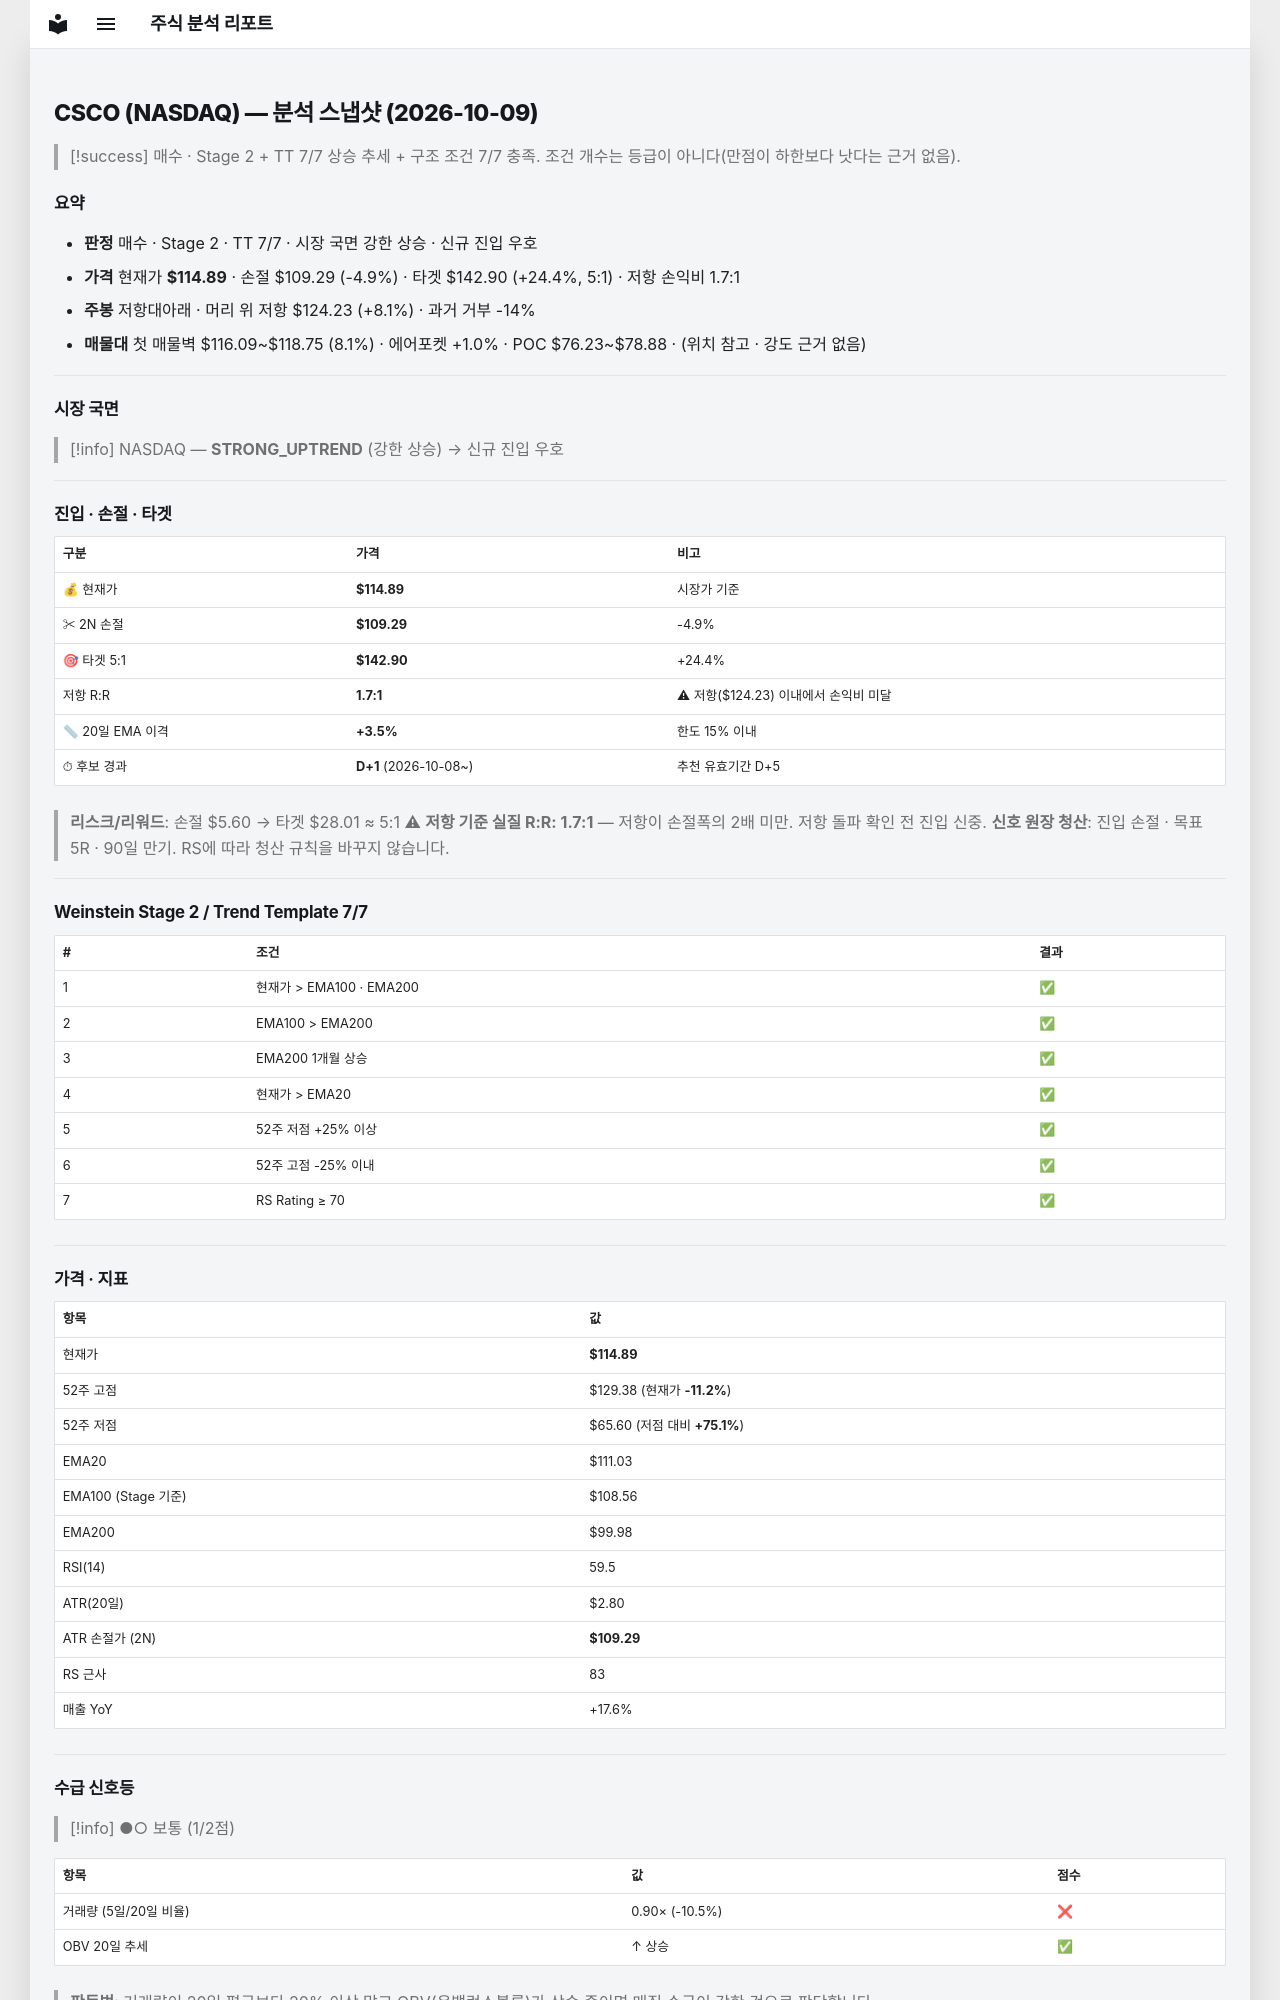

repository: soloandco/stock-reports · page: snapshots/CSCO-2026-10-09/index.html · generator: mkdocs

---
type: analysis-snapshot
title: CSCO 분석 스냅샷
ticker: CSCO
market: NASDAQ
created: 2026-10-09
updated: 2026-10-09
bar-date: 2026-10-08
verdict: 매수후보
real-rr: 1.67
sma50-gap-pct: 3.5
candidate-days: 1
candidate-since: 2026-10-08
weekly-position: 저항대아래
weekly-overhead-price: 124.23
weekly-overhead-pct: 8.1
stage: 2
trend-template-score: 7
tt-max: 7
ma-set: ema-20-100-200
price: 114.88999938964844
stop-price: 109.28724976270892
market-regime: STRONG_UPTREND
supply-demand-score: 1/2
supply-demand-label: 보통
status: tracking
tags:
  - stock-agent
  - watchlist
  - CSCO
  - analysis
related:
  - "[[analysis-template]]"
---

# CSCO (NASDAQ) — 분석 스냅샷 (2026-10-09)

> [!success] 매수 · Stage 2 + TT 7/7
> 상승 추세 + 구조 조건 7/7 충족. 조건 개수는 등급이 아니다(만점이 하한보다 낫다는 근거 없음).

## 요약

- **판정** 매수 · Stage 2 · TT 7/7 · 시장 국면 강한 상승 · 신규 진입 우호
- **가격** 현재가 **$114.89** · 손절 $109.29 (-4.9%) · 타겟 $142.90 (+24.4%, 5:1) · 저항 손익비 1.7:1
- **주봉** 저항대아래 · 머리 위 저항 $124.23 (+8.1%) · 과거 거부 -14%
- **매물대** 첫 매물벽 $116.09~$118.75 (8.1%) · 에어포켓 +1.0% · POC $76.23~$78.88 · (위치 참고 · 강도 근거 없음)

---

## 시장 국면

> [!info] NASDAQ — **STRONG_UPTREND** (강한 상승) → 신규 진입 우호

---

## 진입 · 손절 · 타겟

| 구분 | 가격 | 비고 |
|------|------|------|
| 💰 현재가 | **$114.89** | 시장가 기준 |
| ✂ 2N 손절 | **$109.29** | -4.9% |
| 🎯 타겟 5:1 | **$142.90** | +24.4% |
| 저항 R:R | **1.7:1** | ⚠ 저항($124.23) 이내에서 손익비 미달 |
| 📏 20일 EMA 이격 | **+3.5%** | 한도 15% 이내 |
| ⏱ 후보 경과 | **D+1** (2026-10-08~) | 추천 유효기간 D+5 |

> **리스크/리워드**: 손절 $5.60 → 타겟 $28.01 ≈ 5:1
> ⚠ **저항 기준 실질 R:R: 1.7:1** — 저항이 손절폭의 2배 미만. 저항 돌파 확인 전 진입 신중.
> **신호 원장 청산**: 진입 손절 · 목표 5R · 90일 만기. RS에 따라 청산 규칙을 바꾸지 않습니다.

---

## Weinstein Stage 2 / Trend Template 7/7

| # | 조건 | 결과 |
|---|------|------|
| 1 | 현재가 > EMA100 · EMA200 | ✅ |
| 2 | EMA100 > EMA200 | ✅ |
| 3 | EMA200 1개월 상승 | ✅ |
| 4 | 현재가 > EMA20 | ✅ |
| 5 | 52주 저점 +25% 이상 | ✅ |
| 6 | 52주 고점 -25% 이내 | ✅ |
| 7 | RS Rating ≥ 70 | ✅ |

---

## 가격 · 지표

| 항목 | 값 |
|------|---|
| 현재가 | **$114.89** |
| 52주 고점 | $129.38 (현재가 **-11.2%**) |
| 52주 저점 | $65.60 (저점 대비 **+75.1%**) |
| EMA20 | $111.03 |
| EMA100 (Stage 기준) | $108.56 |
| EMA200 | $99.98 |
| RSI(14) | 59.5 |
| ATR(20일) | $2.80 |
| ATR 손절가 (2N) | **$109.29** |
| RS 근사 | 83 |
| 매출 YoY | +17.6% |

---
## 수급 신호등

> [!info] ●○ 보통 (1/2점)

| 항목 | 값 | 점수 |
|------|------|------|
| 거래량 (5일/20일 비율) | 0.90× (-10.5%) | ❌ |
| OBV 20일 추세 | ↑ 상승 | ✅ |

> **판독법**: 거래량이 20일 평균보다 20% 이상 많고 OBV(온밸런스볼륨)가 상승 중이면 매집 수급이 강한 것으로 판단합니다.

---
